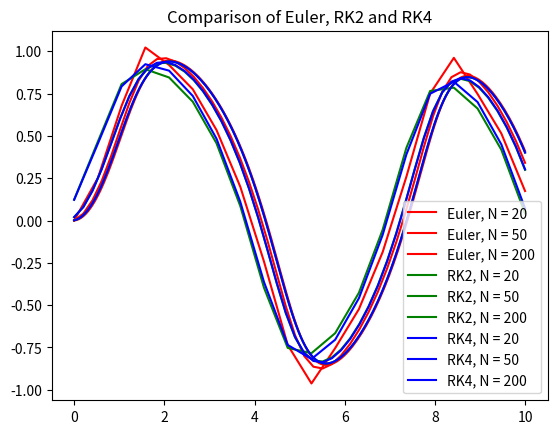

This chart was generated by the following Python code:
#!/usr/bin/env python3
# -*- coding: utf-8 -*-
"""
Created on Wed Feb 15 18:54:12 2023

[redacted]
"""
import numpy as np
import matplotlib.pyplot as plt

def Dxdt(x, t):
    return np.sin(t) - x**3

nVals = [20, 50, 200]

xVals = list()

def EulerMethod():
    for N in nVals:
        tVals = np.linspace(0, 10, N)
        x0 = 0
        h = 10/N
        for t in tVals:
            x1 = x0 + h*Dxdt(x0, t)
            xVals.append(x1)
            x0 = x1
        plt.plot(tVals, xVals, 'r', label=f'Euler, N = {N}')
        xVals.clear()

def SecondOrderRK():
    for N in nVals:
        tVals = np.linspace(0, 10, N)
        x0 = 0
        h = 10/N
        for t in tVals:
            k1 = h*Dxdt(x0, t)
            k2 = h*Dxdt(x0 + 0.5*k1, t + 0.5*h)
            x1 = x0 + k2
            xVals.append(x1)
            x0 = x1
        plt.plot(tVals, xVals, 'g', label=f'RK2, N = {N}')
        xVals.clear()
        
def FourthOrderRK():
    for N in nVals:
        tVals = np.linspace(0, 10, N)
        x0 = 0
        h = 10/N
        for t in tVals:
            k1 = h*Dxdt(x0, t)
            k2 = h*Dxdt(x0 + 0.5*k1, t + 0.5*h)
            k3 = h*Dxdt(x0 + 0.5*k2, t + 0.5*h)
            k4 = h*Dxdt(x0 + k3, t + h)
            x1 = x0 + 1/6 * (k1 + 2*k2 + 2*k3 + k4)
            xVals.append(x1)
            x0 = x1
        plt.plot(tVals, xVals, 'b', label=f'RK4, N = {N}')
        xVals.clear()

EulerMethod()
SecondOrderRK()
FourthOrderRK()
plt.title('Comparison of Euler, RK2 and RK4')
plt.legend()
plt.show()